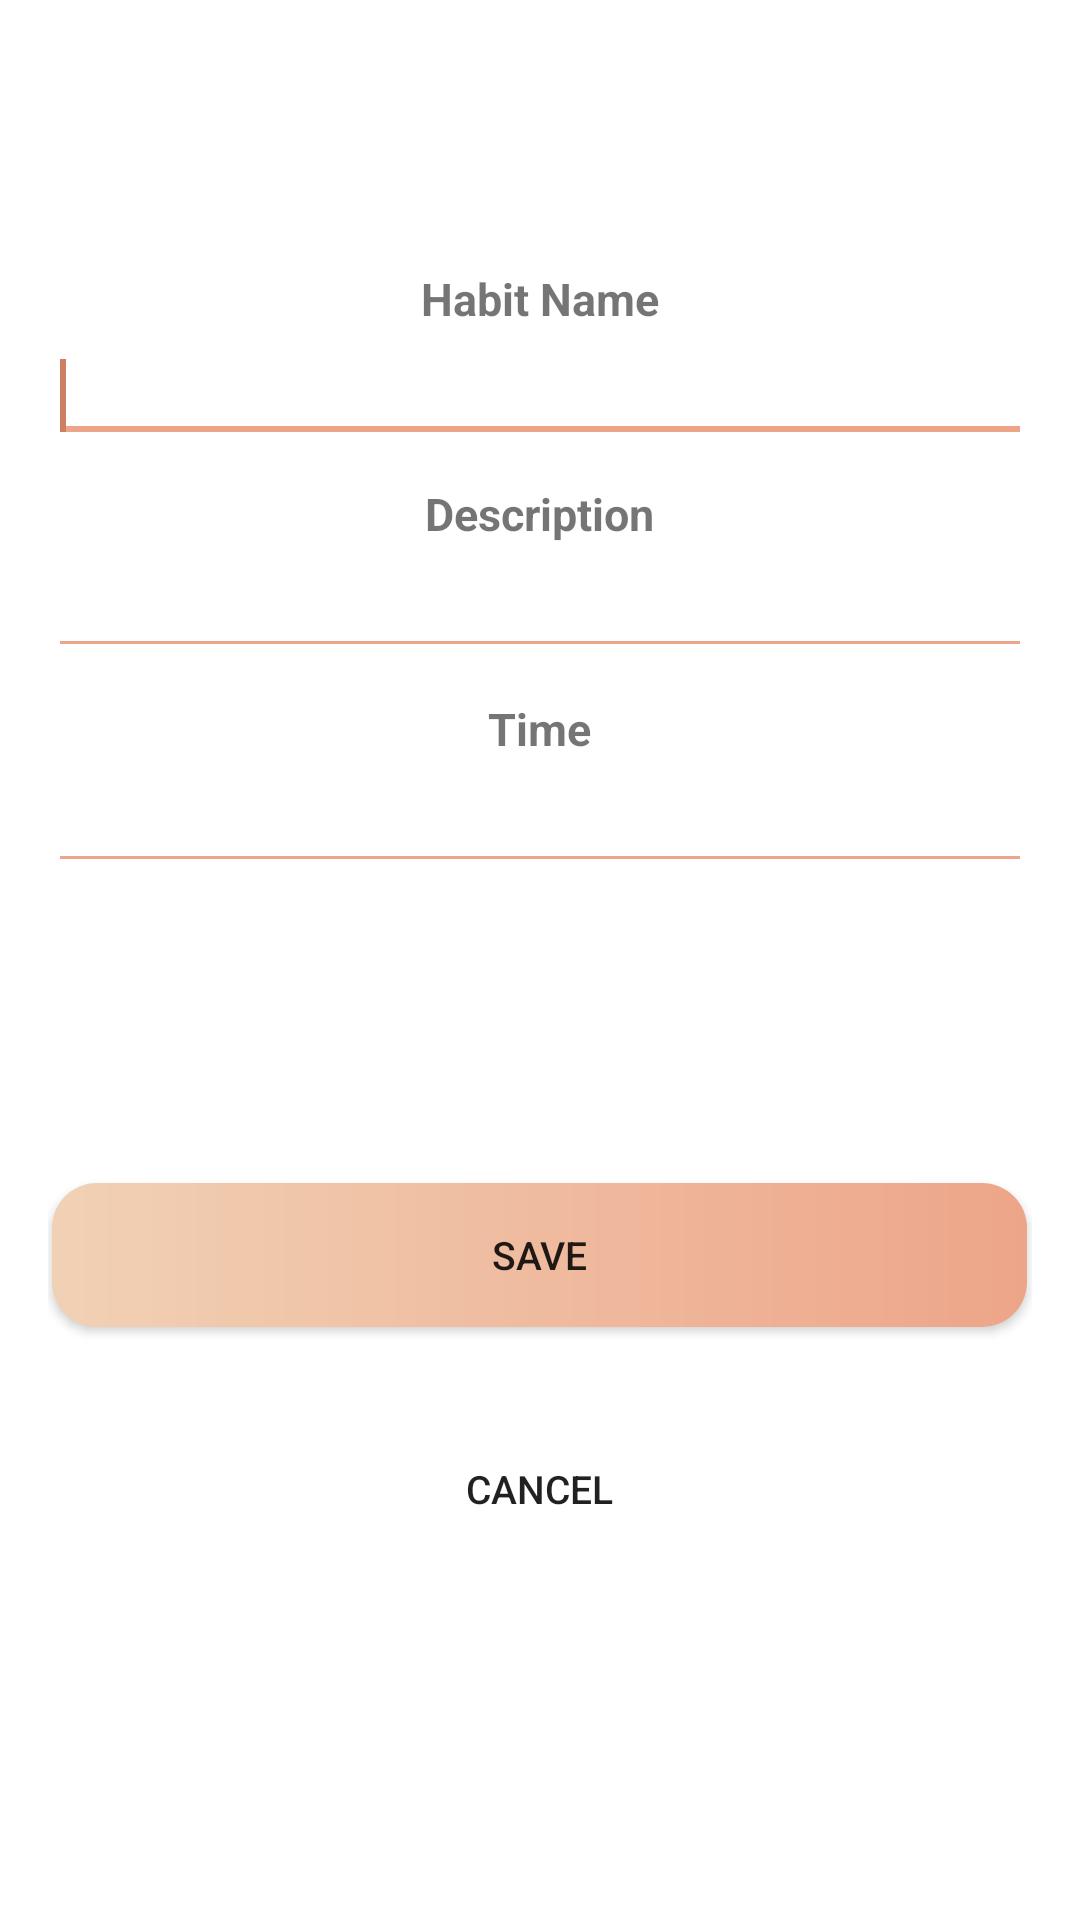

The Android layout XML behind this screen, and the referenced resources:
<!-- AndroidManifest.xml: application theme AppTheme -->
<!-- res/layout/activity_update_habit.xml -->
<RelativeLayout xmlns:android="http://schemas.android.com/apk/res/android"
                xmlns:tools="http://schemas.android.com/tools"
                android:layout_width="match_parent"
                android:layout_height="match_parent"
                android:paddingBottom="@dimen/activity_vertical_margin"
                android:paddingLeft="@dimen/activity_horizontal_margin"
                android:paddingRight="@dimen/activity_horizontal_margin"
                android:paddingTop="@dimen/activity_vertical_margin"
                tools:context=".UpdateHabit"
                android:background="@android:color/white">


    <ScrollView
        android:layout_width="match_parent"
        android:layout_height="wrap_content"
        android:layout_centerVertical="true"
        android:layout_centerHorizontal="true">

        <LinearLayout
            android:layout_width="match_parent"
            android:layout_height="wrap_content"
            android:orientation="vertical"
            android:gravity="center">

            <TextView
                android:id="@+id/textView1"
                android:layout_width="wrap_content"
                android:layout_height="wrap_content"
                android:text="@string/habit_name"
                android:textSize="15sp"
                android:textStyle="bold" />
            <EditText
                android:id="@+id/update_nama_habit"
                android:layout_width="match_parent"
                android:layout_height="wrap_content"
                android:backgroundTint="@color/colorPrimary"
                android:inputType="text">

                <requestFocus />
            </EditText>

            <TextView
                android:id="@+id/textView2"
                android:layout_width="wrap_content"
                android:layout_height="wrap_content"
                android:layout_marginTop="10dp"
                android:text="@string/description"
                android:textSize="15sp"
                android:textStyle="bold"/>
            <EditText
                android:id="@+id/update_deskripsi_habit"
                android:layout_width="match_parent"
                android:layout_height="wrap_content"
                android:inputType="text"
                android:backgroundTint="@color/colorPrimary"
                android:maxLength="255"/>

            <TextView
                android:id="@+id/textView3"
                android:layout_width="wrap_content"
                android:layout_height="wrap_content"
                android:layout_marginTop="10dp"
                android:text="@string/time"
                android:textSize="15sp"
                android:textStyle="bold"/>
            <EditText
                android:id="@+id/update_waktu_habit"
                android:layout_width="match_parent"
                android:layout_height="wrap_content"
                android:backgroundTint="@color/colorPrimary"
                android:inputType="time"/>

            <Button
                android:id="@+id/button1"
                android:layout_width="325dp"
                android:layout_height="wrap_content"
                android:layout_marginTop="100dp"
                android:text="@string/save"
                android:background="@drawable/rounded_button"
                android:textSize="13sp"/>

            <Button
                android:id="@+id/button2"
                android:layout_width="325dp"
                android:layout_height="wrap_content"
                android:layout_marginTop="30dp"
                android:layout_marginBottom="30dp"
                android:text="@string/cancel"
                android:textSize="13sp"
                android:background="@drawable/white_rounded"/>

        </LinearLayout>

    </ScrollView>

</RelativeLayout>
<!-- resources referenced by this layout -->
<resources>
  <color name="colorPrimary">#eda589</color>
  <dimen name="activity_horizontal_margin">16dp</dimen>
  <dimen name="activity_vertical_margin">16dp</dimen>
  <!-- drawable rounded_button (drawable) -->
  <?xml version="1.0" encoding="utf-8"?>
  <shape xmlns:android="http://schemas.android.com/apk/res/android"
      android:shape="rectangle">
  
      <gradient android:startColor="#f1d1b5"
          android:endColor="@color/colorPrimary"/>
      <corners android:radius="15dp"/>
  
  
  </shape>
  <string name="cancel">cancel</string>
  <string name="description">Description</string>
  <string name="habit_name">Habit Name</string>
  <string name="save">save</string>
  <string name="time">Time</string>
  <style name="AppTheme" parent="Theme.AppCompat.Light.DarkActionBar">
          
          <item name="colorPrimary">#eda589</item>
          <item name="colorPrimaryDark">@android:color/black</item>
          
          <item name="colorAccent">@color/colorPrimaryDark</item>
  
      </style>
  <color name="colorPrimaryDark">#cc7f61</color>
</resources>
